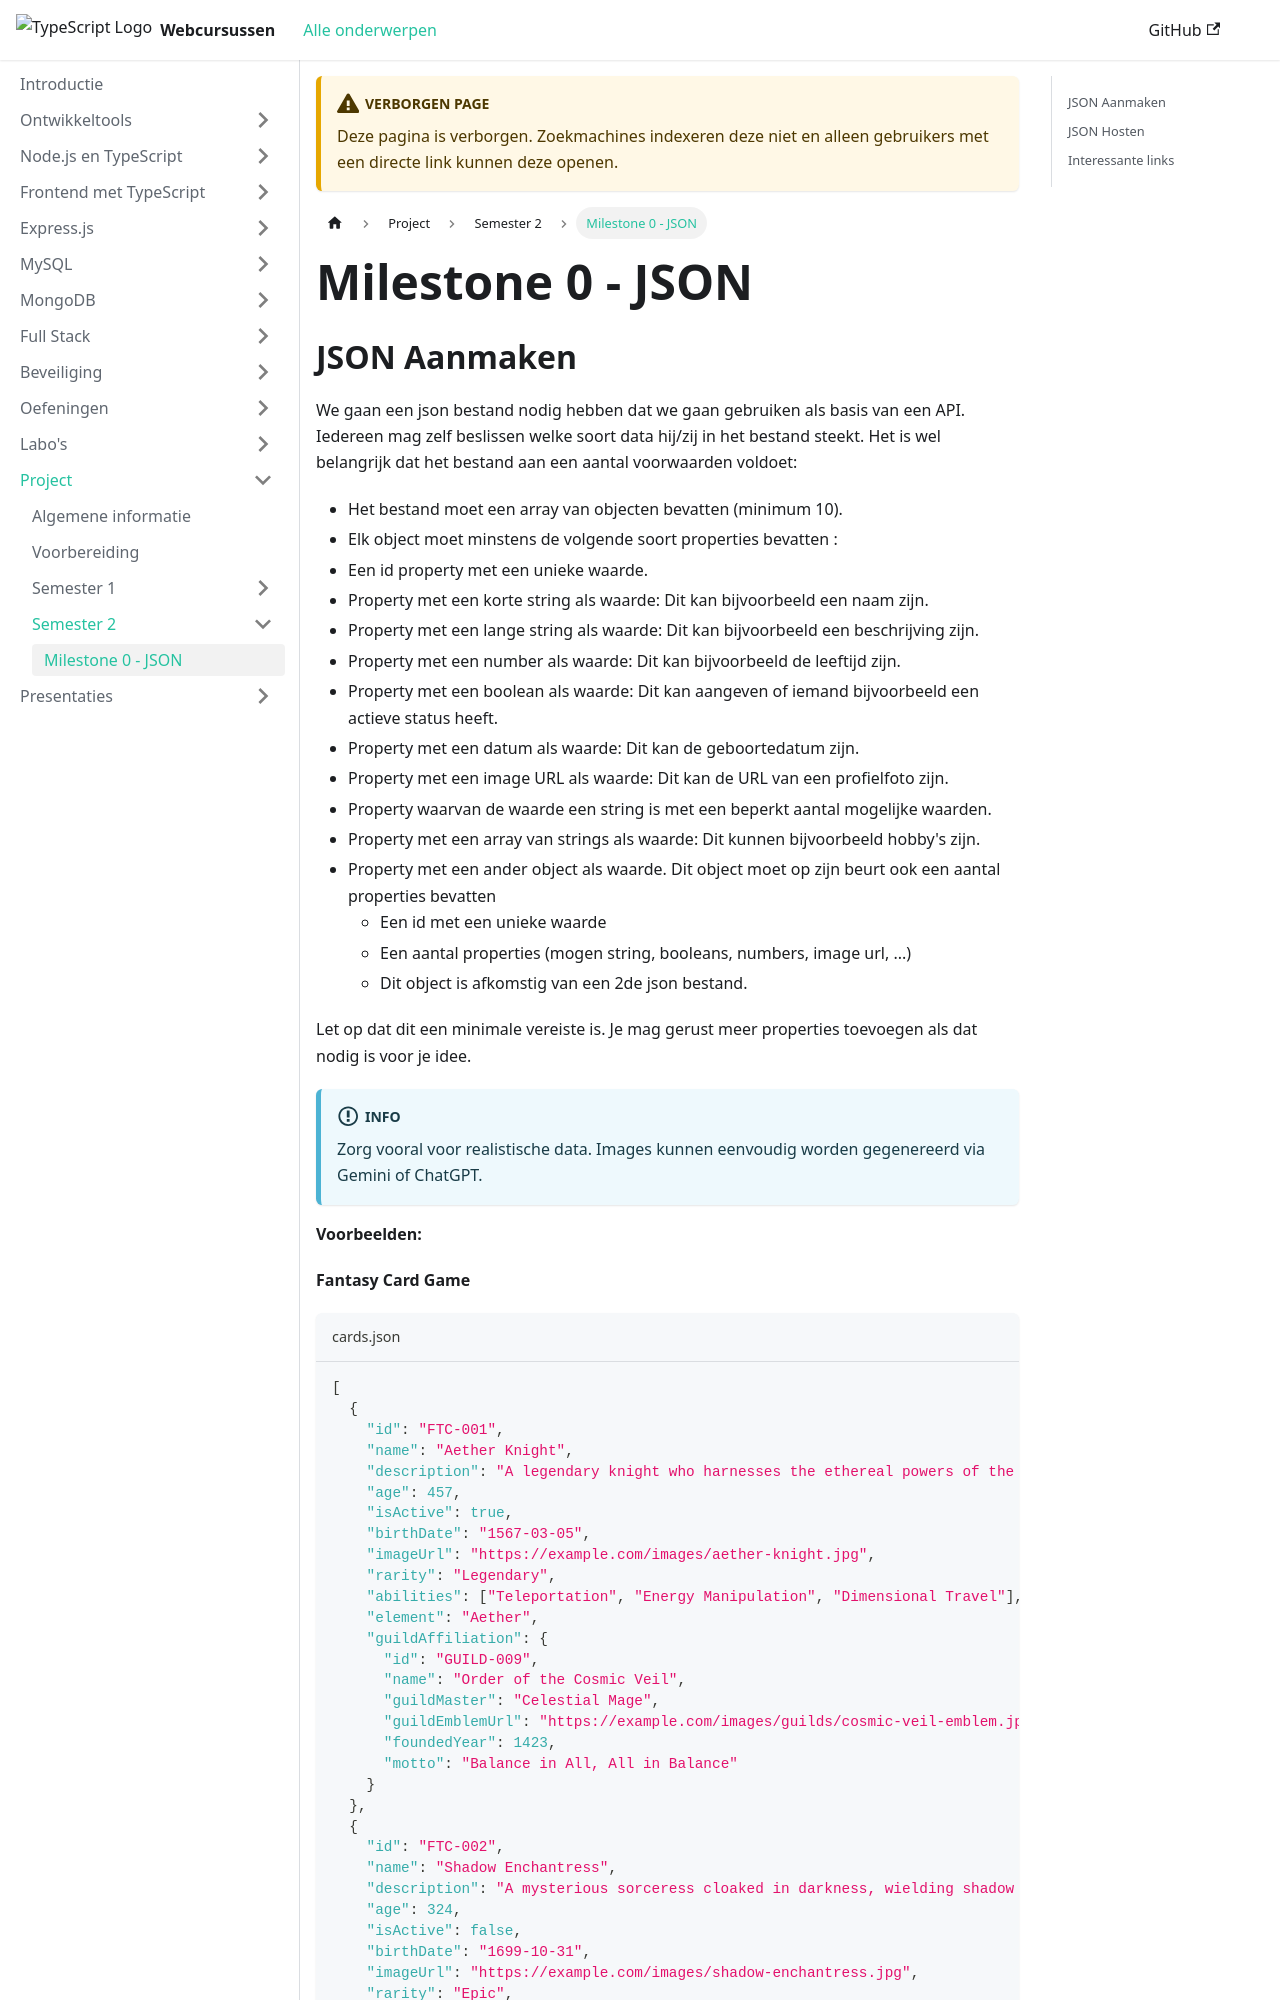

repository: JarnoB1998/web-monorepo-docusaurus · page: project/semester-2/milestone-0-json.html · generator: docusaurus

---
unlisted: true
---

# Milestone 0 - JSON

## JSON Aanmaken

We gaan een json bestand nodig hebben dat we gaan gebruiken als basis van een API. Iedereen mag zelf beslissen welke soort data hij/zij in het bestand steekt. Het is wel belangrijk dat het bestand aan een aantal voorwaarden voldoet:

* Het bestand moet een array van objecten bevatten (minimum 10).
* Elk object moet minstens de volgende soort properties bevatten :
* Een id property met een unieke waarde.
* Property met een korte string als waarde: Dit kan bijvoorbeeld een naam zijn.
* Property met een lange string als waarde: Dit kan bijvoorbeeld een beschrijving zijn.
* Property met een number als waarde: Dit kan bijvoorbeeld de leeftijd zijn.
* Property met een boolean als waarde: Dit kan aangeven of iemand bijvoorbeeld een actieve status heeft.
* Property met een datum als waarde: Dit kan de geboortedatum zijn.
* Property met een image URL als waarde: Dit kan de URL van een profielfoto zijn.
* Property waarvan de waarde een string is met een beperkt aantal mogelijke waarden.
* Property met een array van strings als waarde: Dit kunnen bijvoorbeeld hobby's zijn.
* Property met een ander object als waarde. Dit object moet op zijn beurt ook een aantal properties bevatten
  * Een id met een unieke waarde
  * Een aantal properties (mogen string, booleans, numbers, image url, ...)
  * Dit object is afkomstig van een 2de json bestand.

Let op dat dit een minimale vereiste is. Je mag gerust meer properties toevoegen als dat nodig is voor je idee.

:::info
Zorg vooral voor realistische data. Images kunnen eenvoudig worden gegenereerd via Gemini of ChatGPT.&#x20;
:::

**Voorbeelden:**

**Fantasy Card Game**
